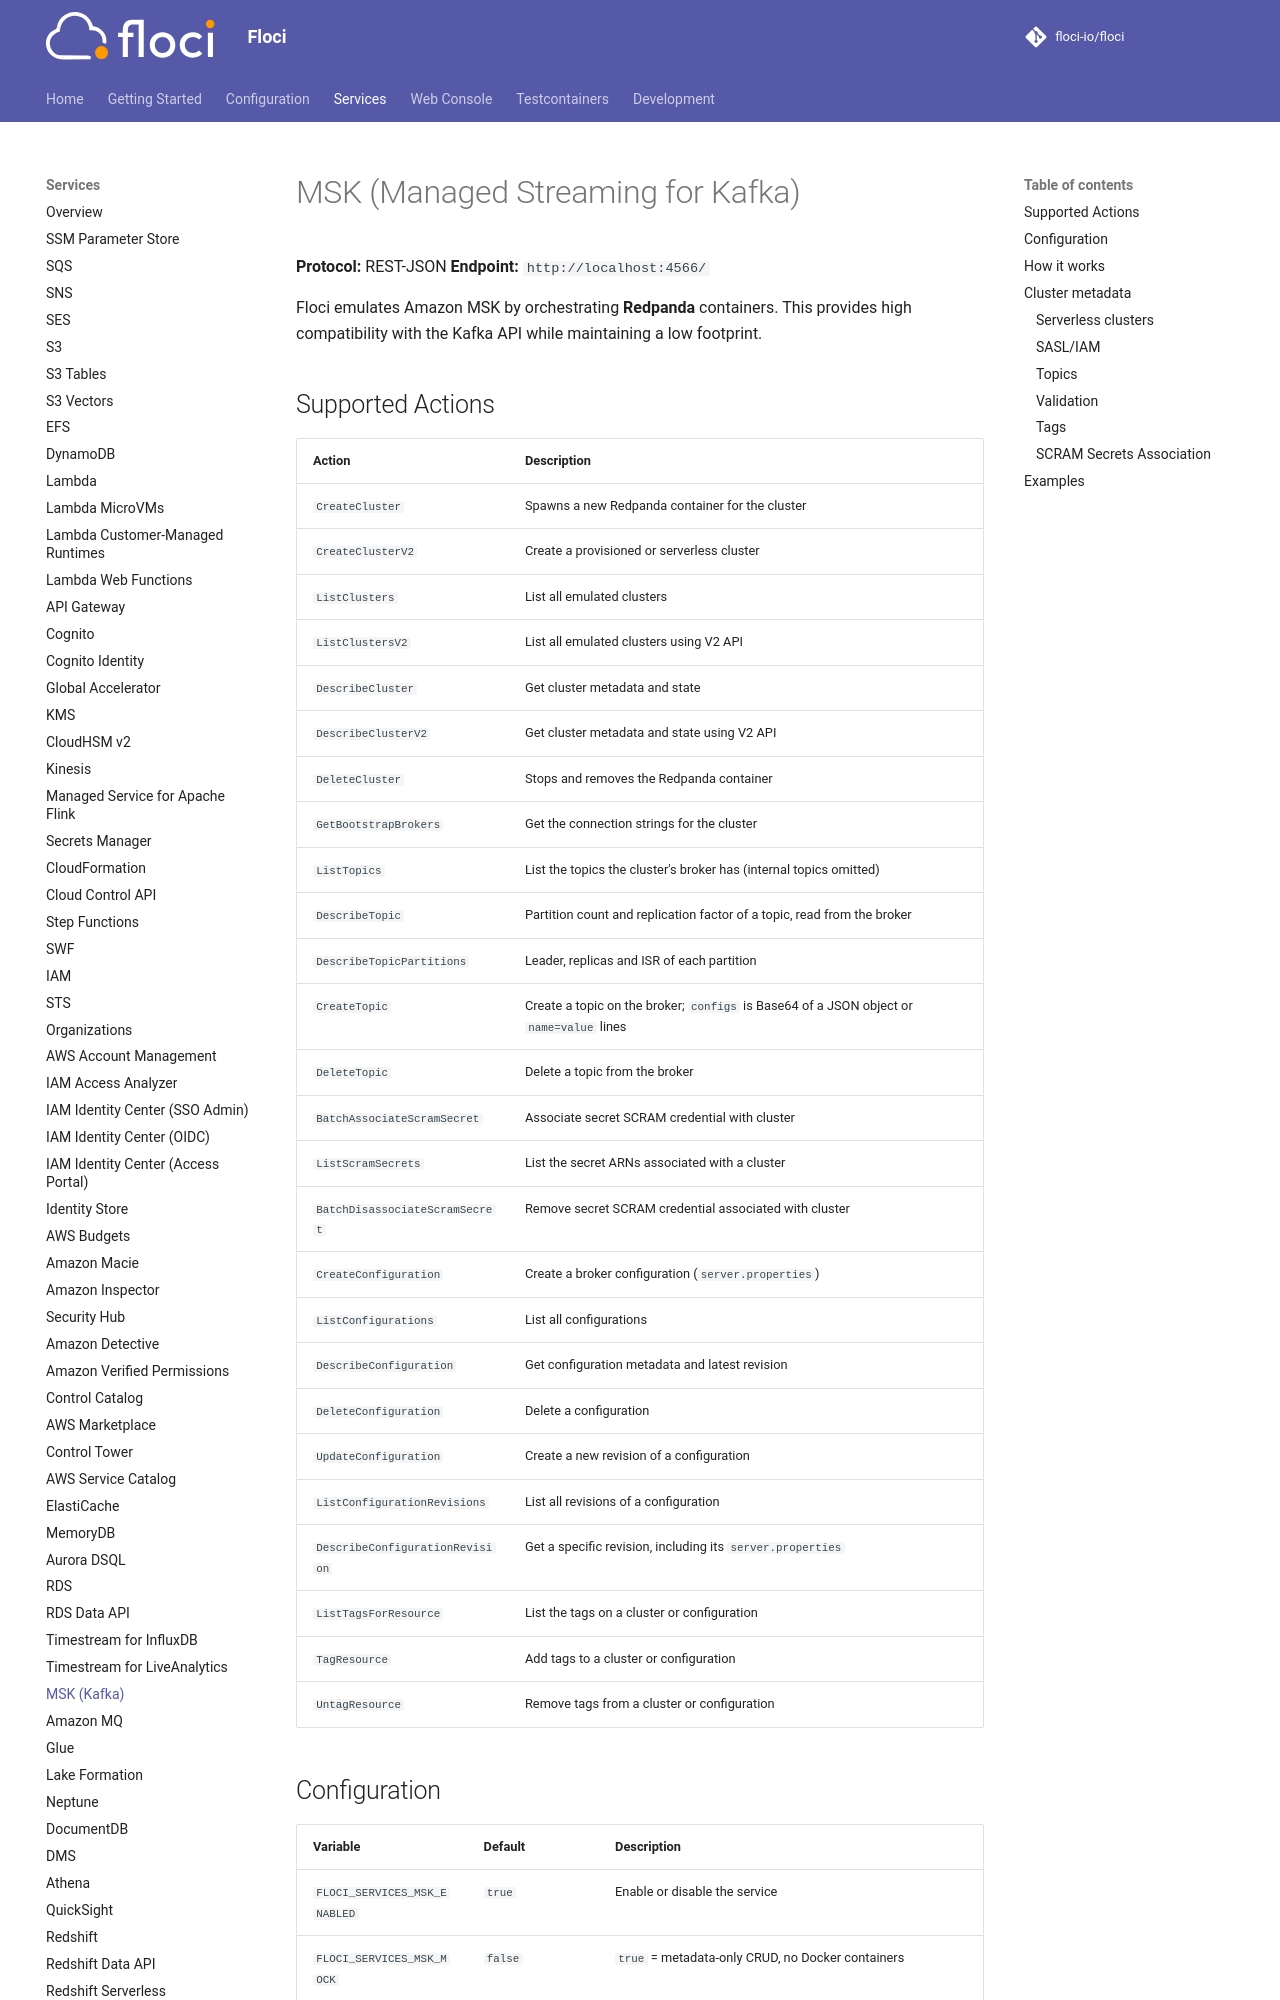

repository: alchemy-run/floci · page: services/msk/index.html · generator: mkdocs

# MSK (Managed Streaming for Kafka)

**Protocol:** REST-JSON
**Endpoint:** `http://localhost:4566/`

Floci emulates Amazon MSK by orchestrating **Redpanda** containers. This provides high compatibility with the Kafka API while maintaining a low footprint.

## Supported Actions

| Action | Description |
|---|---|
| `CreateCluster` | Spawns a new Redpanda container for the cluster |
| `CreateClusterV2` | Create a provisioned or serverless cluster |
| `ListClusters` | List all emulated clusters |
| `ListClustersV2` | List all emulated clusters using V2 API |
| `DescribeCluster` | Get cluster metadata and state |
| `DescribeClusterV2` | Get cluster metadata and state using V2 API |
| `DeleteCluster` | Stops and removes the Redpanda container |
| `GetBootstrapBrokers` | Get the connection strings for the cluster |
| `ListTopics` | List the topics the cluster's broker has (internal topics omitted) |
| `DescribeTopic` | Partition count and replication factor of a topic, read from the broker |
| `DescribeTopicPartitions` | Leader, replicas and ISR of each partition |
| `CreateTopic` | Create a topic on the broker; `configs` is Base64 of a JSON object or `name=value` lines |
| `DeleteTopic` | Delete a topic from the broker |
| `BatchAssociateScramSecret` | Associate secret SCRAM credential with cluster |
| `ListScramSecrets` | List the secret ARNs associated with a cluster |
| `BatchDisassociateScramSecret` | Remove secret SCRAM credential associated with cluster |
| `CreateConfiguration` | Create a broker configuration (`server.properties`) |
| `ListConfigurations` | List all configurations |
| `DescribeConfiguration` | Get configuration metadata and latest revision |
| `DeleteConfiguration` | Delete a configuration |
| `UpdateConfiguration` | Create a new revision of a configuration |
| `ListConfigurationRevisions` | List all revisions of a configuration |
| `DescribeConfigurationRevision` | Get a specific revision, including its `server.properties` |
| `ListTagsForResource` | List the tags on a cluster or configuration |
| `TagResource` | Add tags to a cluster or configuration |
| `UntagResource` | Remove tags from a cluster or configuration |

## Configuration

| Variable | Default | Description |
|---|---|---|
| `FLOCI_SERVICES_MSK_ENABLED` | `true` | Enable or disable the service |
| `FLOCI_SERVICES_MSK_MOCK` | `false` | `true` = metadata-only CRUD, no Docker containers |
| `FLOCI_SERVICES_MSK_DEFAULT_IMAGE` | `redpandadata/redpanda:latest` | Docker image for Redpanda (Kafka) containers |
| `FLOCI_SERVICES_MSK_KAFKA_HOST_PORT_BASE` | `9300` | First host port a broker's Kafka listener can be published on |
| `FLOCI_SERVICES_MSK_KAFKA_HOST_PORT_MAX` | `9399` | Last host port a broker's Kafka listener can be published on |
| `FLOCI_SERVICES_MSK_SCRAM_RECONCILIATION_INTERVAL_MS` | `5000` | SCRAM secret reconciliation interval (ms) |
| `FLOCI_SERVICES_MSK_BOOTSTRAP_HOSTNAME` | _(unset)_ | Floci in a container only: hostname the host listener advertises, and when set, `GetBootstrapBrokers` returns `<container-name>:9092,<hostname>:<host port>` instead of the Docker-network address |
